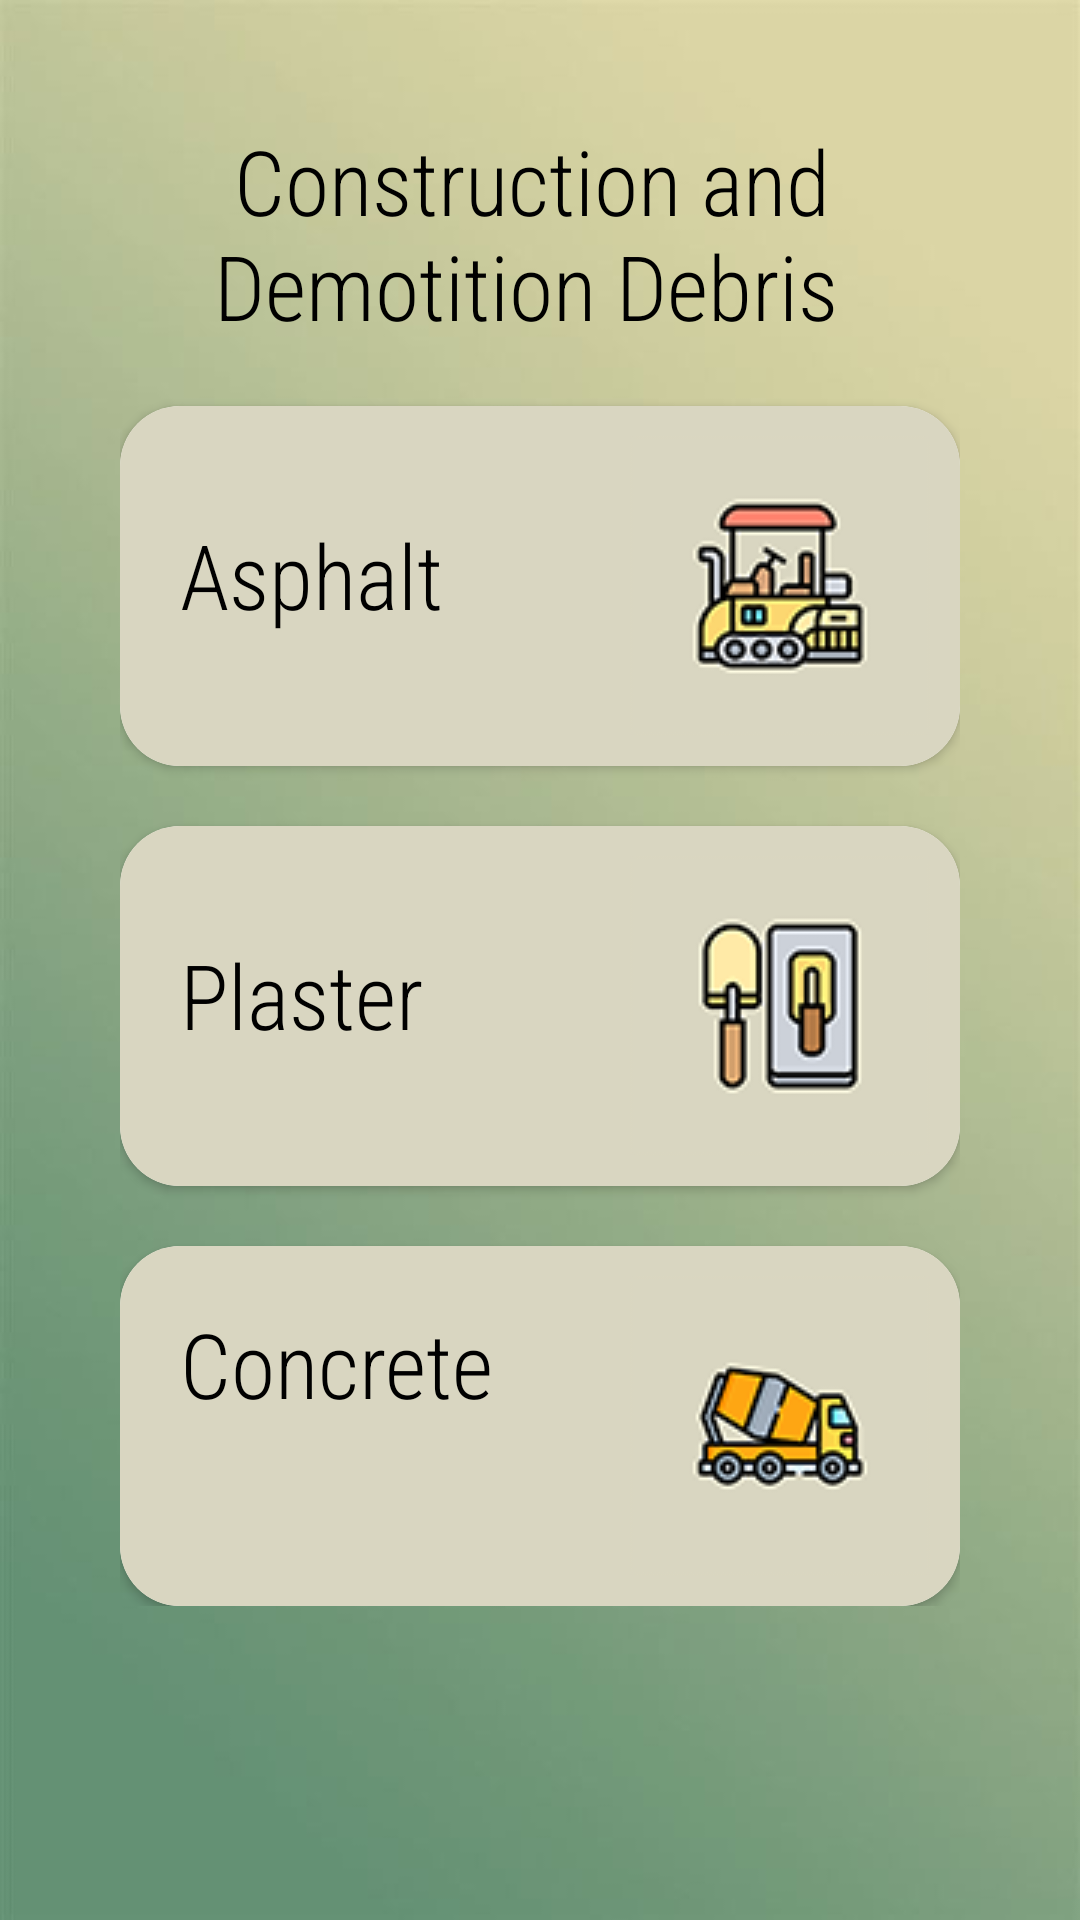

Write the Android layout XML for this screen, with the resource values it uses.
<!-- AndroidManifest.xml: application theme Theme.RecyclingApp -->
<!-- res/layout/activity_construction.xml -->
<?xml version="1.0" encoding="utf-8"?>
<ScrollView xmlns:android="http://schemas.android.com/apk/res/android"
    xmlns:app="http://schemas.android.com/apk/res-auto"
    xmlns:tools="http://schemas.android.com/tools"
    android:layout_width="match_parent"
    android:layout_height="match_parent"
    android:background="@drawable/app_bg"
    tools:context=".ConstructionActivity">

    <LinearLayout
        android:layout_width="match_parent"
        android:orientation="vertical"
        android:padding="40dp"
        android:layout_height="match_parent">


        <LinearLayout
            android:layout_width="match_parent"
            android:layout_height="wrap_content"
            android:orientation="vertical">

            <TextView
                android:layout_width="217dp"
                android:layout_height="wrap_content"
                android:layout_gravity="center"
                android:fontFamily="sans-serif-condensed-light"
                android:text=" Construction and Demotition Debris"
                android:textColor="@color/black"
                android:textSize="30dp" />

        </LinearLayout>

        <LinearLayout
            android:layout_width="match_parent"
            android:layout_height="match_parent"
            android:orientation="vertical">

            <androidx.cardview.widget.CardView
                android:id="@+id/asphalt_card"
                android:layout_width="match_parent"
                android:layout_height="120dp"
                app:cardCornerRadius="20dp"
                android:layout_marginTop="20dp"
                android:onClick="onCardViewClicked">

                <RelativeLayout
                    android:layout_width="match_parent"
                    android:layout_height="match_parent"
                    android:background="#D9D6C1"
                    android:padding="10dp">

                    <TextView
                        android:layout_width="263dp"
                        android:layout_height="74dp"
                        android:layout_marginLeft="10dp"
                        android:layout_marginTop="26dp"
                        android:fontFamily="sans-serif-condensed-light"
                        android:text="Asphalt"
                        android:textColor="@color/black"
                        android:textSize="30sp" />

                    <ImageView
                        android:layout_width="100dp"
                        android:layout_height="150dp"
                        android:maxHeight="150dp"
                        android:src="@drawable/asphalt_icon"
                        android:layout_alignParentRight="true"/>

                </RelativeLayout>

            </androidx.cardview.widget.CardView>

            <androidx.cardview.widget.CardView
                android:id="@+id/plaster_card"
                android:layout_width="match_parent"
                android:layout_height="120dp"
                app:cardCornerRadius="20dp"
                android:layout_marginTop="20dp">

                <RelativeLayout
                    android:layout_width="match_parent"
                    android:layout_height="match_parent"
                    android:background="#D9D6C1"
                    android:padding="10dp">

                    <TextView
                        android:layout_width="189dp"
                        android:layout_height="70dp"
                        android:layout_marginLeft="10dp"
                        android:layout_marginTop="26dp"
                        android:fontFamily="sans-serif-condensed-light"
                        android:text="Plaster"
                        android:textColor="@color/black"
                        android:textSize="30sp" />

                    <ImageView
                        android:layout_width="100dp"
                        android:layout_height="150dp"
                        android:maxHeight="150dp"
                        android:src="@drawable/plaster_icon"
                        android:layout_alignParentRight="true"/>

                </RelativeLayout>

            </androidx.cardview.widget.CardView>

            <androidx.cardview.widget.CardView
                android:id="@+id/concrete_card"
                android:layout_width="match_parent"
                android:layout_height="120dp"
                app:cardCornerRadius="20dp"
                android:layout_marginTop="20dp">

                <RelativeLayout
                    android:layout_width="match_parent"
                    android:layout_height="match_parent"
                    android:background="#D9D6C1"
                    android:padding="10dp">

                    <TextView
                        android:layout_width="170dp"
                        android:layout_height="81dp"
                        android:layout_marginLeft="10dp"
                        android:layout_marginTop="9dp"
                        android:fontFamily="sans-serif-condensed-light"
                        android:text="Concrete"
                        android:textColor="@color/black"
                        android:textSize="30sp" />

                    <ImageView
                        android:layout_width="100dp"
                        android:layout_height="150dp"
                        android:maxHeight="150dp"
                        android:src="@drawable/concrete_icon"
                        android:layout_alignParentRight="true"/>


                </RelativeLayout>

            </androidx.cardview.widget.CardView>



        </LinearLayout>


    </LinearLayout>
</ScrollView>
<!-- resources referenced by this layout -->
<resources>
  <color name="black">#FF000000</color>
  <!-- drawable app_bg: jpg bitmap (drawable, 9768 bytes) -->
  <!-- drawable asphalt_icon: png bitmap (drawable, 7800 bytes) -->
  <!-- drawable concrete_icon: png bitmap (drawable, 7612 bytes) -->
  <!-- drawable plaster_icon: png bitmap (drawable, 5755 bytes) -->
  <style name="Theme.RecyclingApp" parent="Theme.MaterialComponents.DayNight.NoActionBar">
          
          <item name="colorPrimary">#6F8C3E</item>
          <item name="colorPrimaryVariant">#9CB17B</item>
          <item name="colorOnPrimary">@color/white</item>
          
          <item name="colorSecondary">@color/teal_200</item>
          <item name="colorSecondaryVariant">@color/teal_700</item>
          <item name="colorOnSecondary">@color/black</item>
          
          <item name="android:statusBarColor" tools:targetApi="21">?attr/colorPrimaryVariant</item>
          
      </style>
  <color name="white">#FFFFFFFF</color>
  <color name="teal_200">#FF03DAC5</color>
  <color name="teal_700">#FF018786</color>
</resources>
